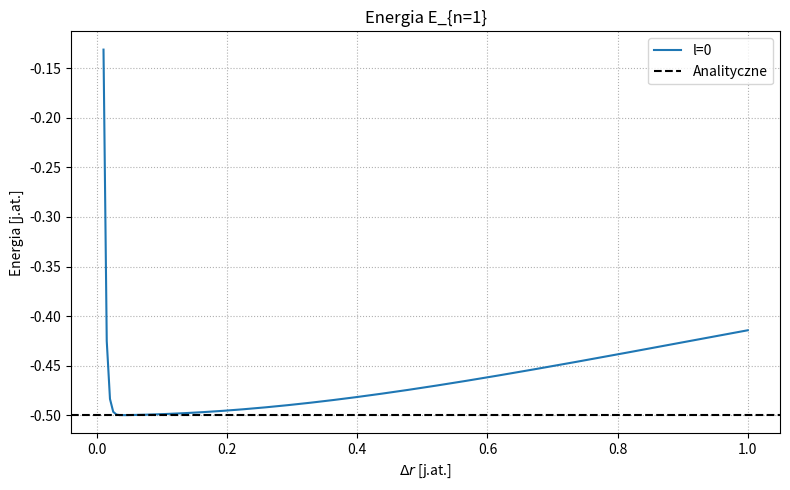
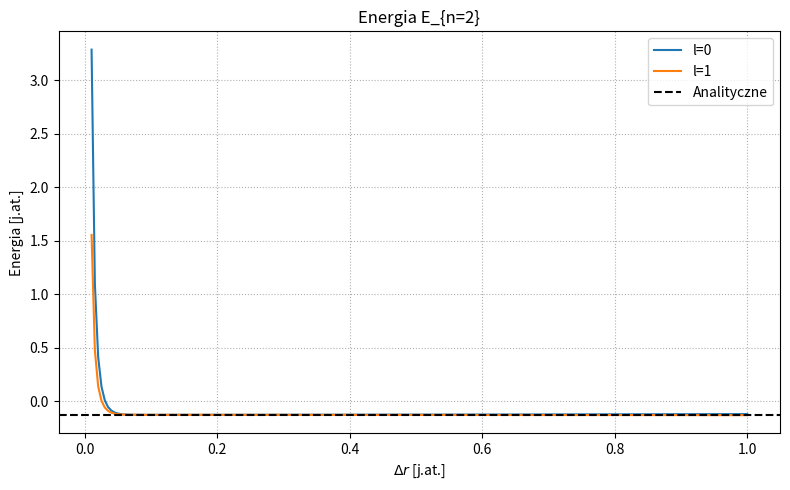
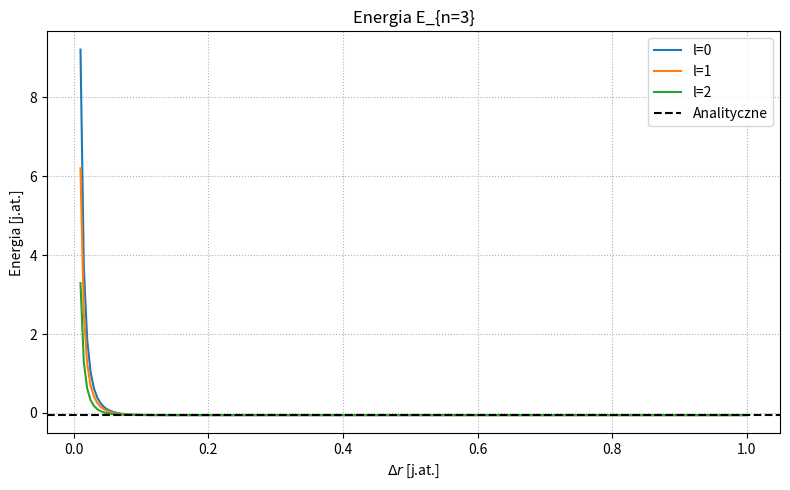
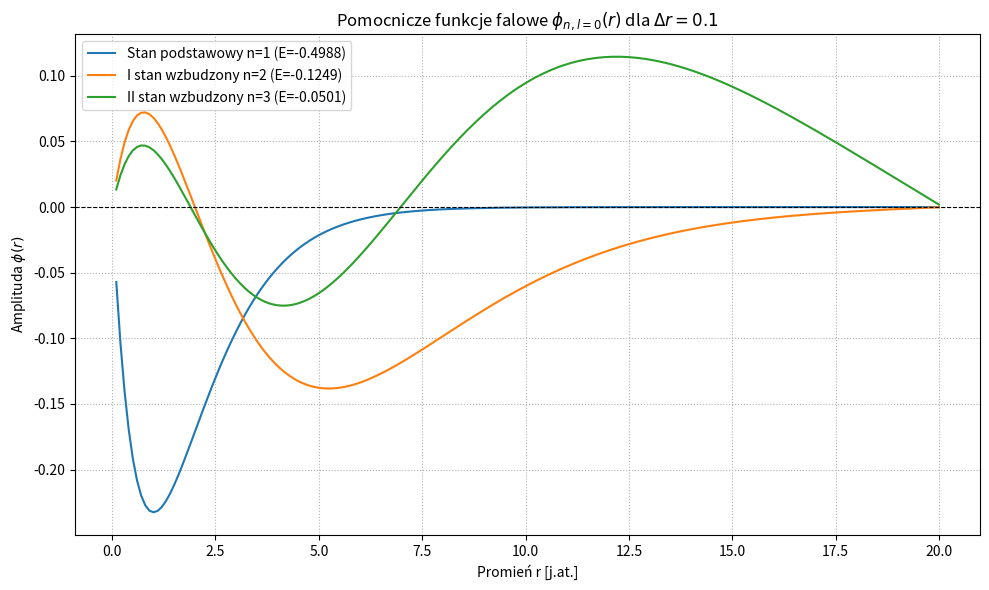
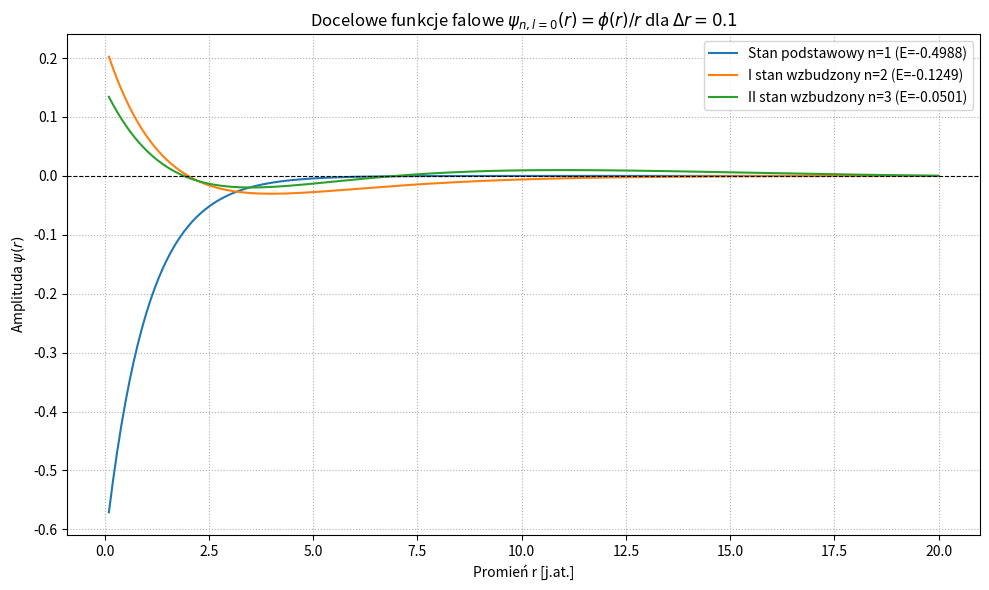

Here is the Python script that generated these plots, in order:
import numpy as np
import matplotlib.pyplot as plt

N = 200
dr_array = np.linspace(0.01, 1.0, 200)

E_1_0 = []
E_2_0 = []
E_2_1 = []
E_3_0 = []
E_3_1 = []
E_3_2 = []

for dr in dr_array:
    i = np.arange(1, N + 1)
    r = i * dr
    
    for l in [0, 1, 2]:
        diag = 1.0 / dr**2 + 0.5 * l * (l + 1) / r**2 - 1.0 / r
        off_diag = np.full(N - 1, -1.0 / (2 * dr**2))
        
        H = np.diag(diag) + np.diag(off_diag, k=1) + np.diag(off_diag, k=-1)
        eigvals = np.linalg.eigvalsh(H)
        
        if l == 0:
            E_1_0.append(eigvals[0])
            E_2_0.append(eigvals[1])
            E_3_0.append(eigvals[2])
        elif l == 1:
            E_2_1.append(eigvals[0])
            E_3_1.append(eigvals[1])
        elif l == 2:
            E_3_2.append(eigvals[0])

plt.figure(figsize=(8, 5))
plt.plot(dr_array, E_1_0, label='l=0')
plt.axhline(-1.0 / (2 * 1**2), color='black', linestyle='--', label='Analityczne')
plt.title('Energia E_{n=1}')
plt.xlabel(r'$\Delta r$ [j.at.]')
plt.ylabel('Energia [j.at.]')
plt.legend()
plt.grid(True, linestyle=':')
plt.tight_layout()
plt.show()

plt.figure(figsize=(8, 5))
plt.plot(dr_array, E_2_0, label='l=0')
plt.plot(dr_array, E_2_1, label='l=1')
plt.axhline(-1.0 / (2 * 2**2), color='black', linestyle='--', label='Analityczne')
plt.title('Energia E_{n=2}')
plt.xlabel(r'$\Delta r$ [j.at.]')
plt.ylabel('Energia [j.at.]')
plt.legend()
plt.grid(True, linestyle=':')
plt.tight_layout()
plt.show()

plt.figure(figsize=(8, 5))
plt.plot(dr_array, E_3_0, label='l=0')
plt.plot(dr_array, E_3_1, label='l=1')
plt.plot(dr_array, E_3_2, label='l=2')
plt.axhline(-1.0 / (2 * 3**2), color='black', linestyle='--', label='Analityczne')
plt.title('Energia E_{n=3}')
plt.xlabel(r'$\Delta r$ [j.at.]')
plt.ylabel('Energia [j.at.]')
plt.legend()
plt.grid(True, linestyle=':')
plt.tight_layout()
plt.show()


#3
dr_zad3 = 0.1
l_zad3 = 0

i_zad3 = np.arange(1, N + 1)
r_zad3 = i_zad3 * dr_zad3

diag_zad3 = 1.0 / dr_zad3**2 + 0.5 * l_zad3 * (l_zad3 + 1) / r_zad3**2 - 1.0 / r_zad3
off_diag_zad3 = np.full(N - 1, -1.0 / (2 * dr_zad3**2))
H_zad3 = np.diag(diag_zad3) + np.diag(off_diag_zad3, k=1) + np.diag(off_diag_zad3, k=-1)

eigvals_zad3, eigvecs_zad3 = np.linalg.eigh(H_zad3)

plt.figure(figsize=(10, 6))
plt.plot(r_zad3, eigvecs_zad3[:, 0], label=f'Stan podstawowy n=1 (E={eigvals_zad3[0]:.4f})')
plt.plot(r_zad3, eigvecs_zad3[:, 1], label=f'I stan wzbudzony n=2 (E={eigvals_zad3[1]:.4f})')
plt.plot(r_zad3, eigvecs_zad3[:, 2], label=f'II stan wzbudzony n=3 (E={eigvals_zad3[2]:.4f})')

plt.title(r'Pomocnicze funkcje falowe $\phi_{n,l=0}(r)$ dla $\Delta r = 0.1$')
plt.xlabel('Promień r [j.at.]')
plt.ylabel(r'Amplituda $\phi(r)$')
plt.axhline(0, color='black', linewidth=0.8, linestyle='--')
plt.legend()
plt.grid(True, linestyle=':')
plt.tight_layout()
plt.show()

#=====4

plt.figure(figsize=(10, 6))
plt.plot(r_zad3, eigvecs_zad3[:, 0] / r_zad3, label=f'Stan podstawowy n=1 (E={eigvals_zad3[0]:.4f})')
plt.plot(r_zad3, eigvecs_zad3[:, 1] / r_zad3, label=f'I stan wzbudzony n=2 (E={eigvals_zad3[1]:.4f})')
plt.plot(r_zad3, eigvecs_zad3[:, 2] / r_zad3, label=f'II stan wzbudzony n=3 (E={eigvals_zad3[2]:.4f})')
plt.title(r'Docelowe funkcje falowe $\psi_{n,l=0}(r) = \phi(r)/r$ dla $\Delta r = 0.1$')
plt.xlabel('Promień r [j.at.]')
plt.ylabel(r'Amplituda $\psi(r)$')
plt.axhline(0, color='black', linewidth=0.8, linestyle='--')
plt.legend()
plt.grid(True, linestyle=':')
plt.tight_layout()
plt.show()
